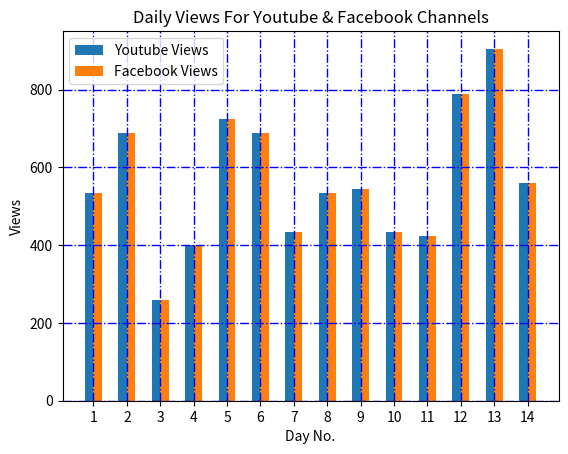

Write Python code to recreate this figure.
# CS 1101 - Week 11 Videos - Matplotlib - Practice 10

import matplotlib.pyplot as plt
'''
Intro to Graph
==============

The number of views in Youtube got in the last 14 days.
'''

y_views = [
    534, 689, 258, 401, 724, 689, 435, 534, 545, 435, 423, 789, 905, 561
]
f_views = [
    534, 689, 258, 401, 724, 689, 435, 534, 545, 435, 423, 789, 905, 561
]
days = range(1, 15)

plt.bar([a - 0.25 for a in days],
        y_views,
        label='Youtube Views',
        width=0.25,
        align='edge')
plt.bar([a + 0.25 for a in days],
        f_views,
        label='Facebook Views',
        width=-0.25,
        align='edge')
plt.xlabel('Day No.')
plt.ylabel('Views')
plt.legend(loc='upper left')
plt.title('Daily Views For Youtube & Facebook Channels')
plt.grid(True, linewidth=1, color='b', linestyle='-.')
plt.xticks(days)
plt.show()
